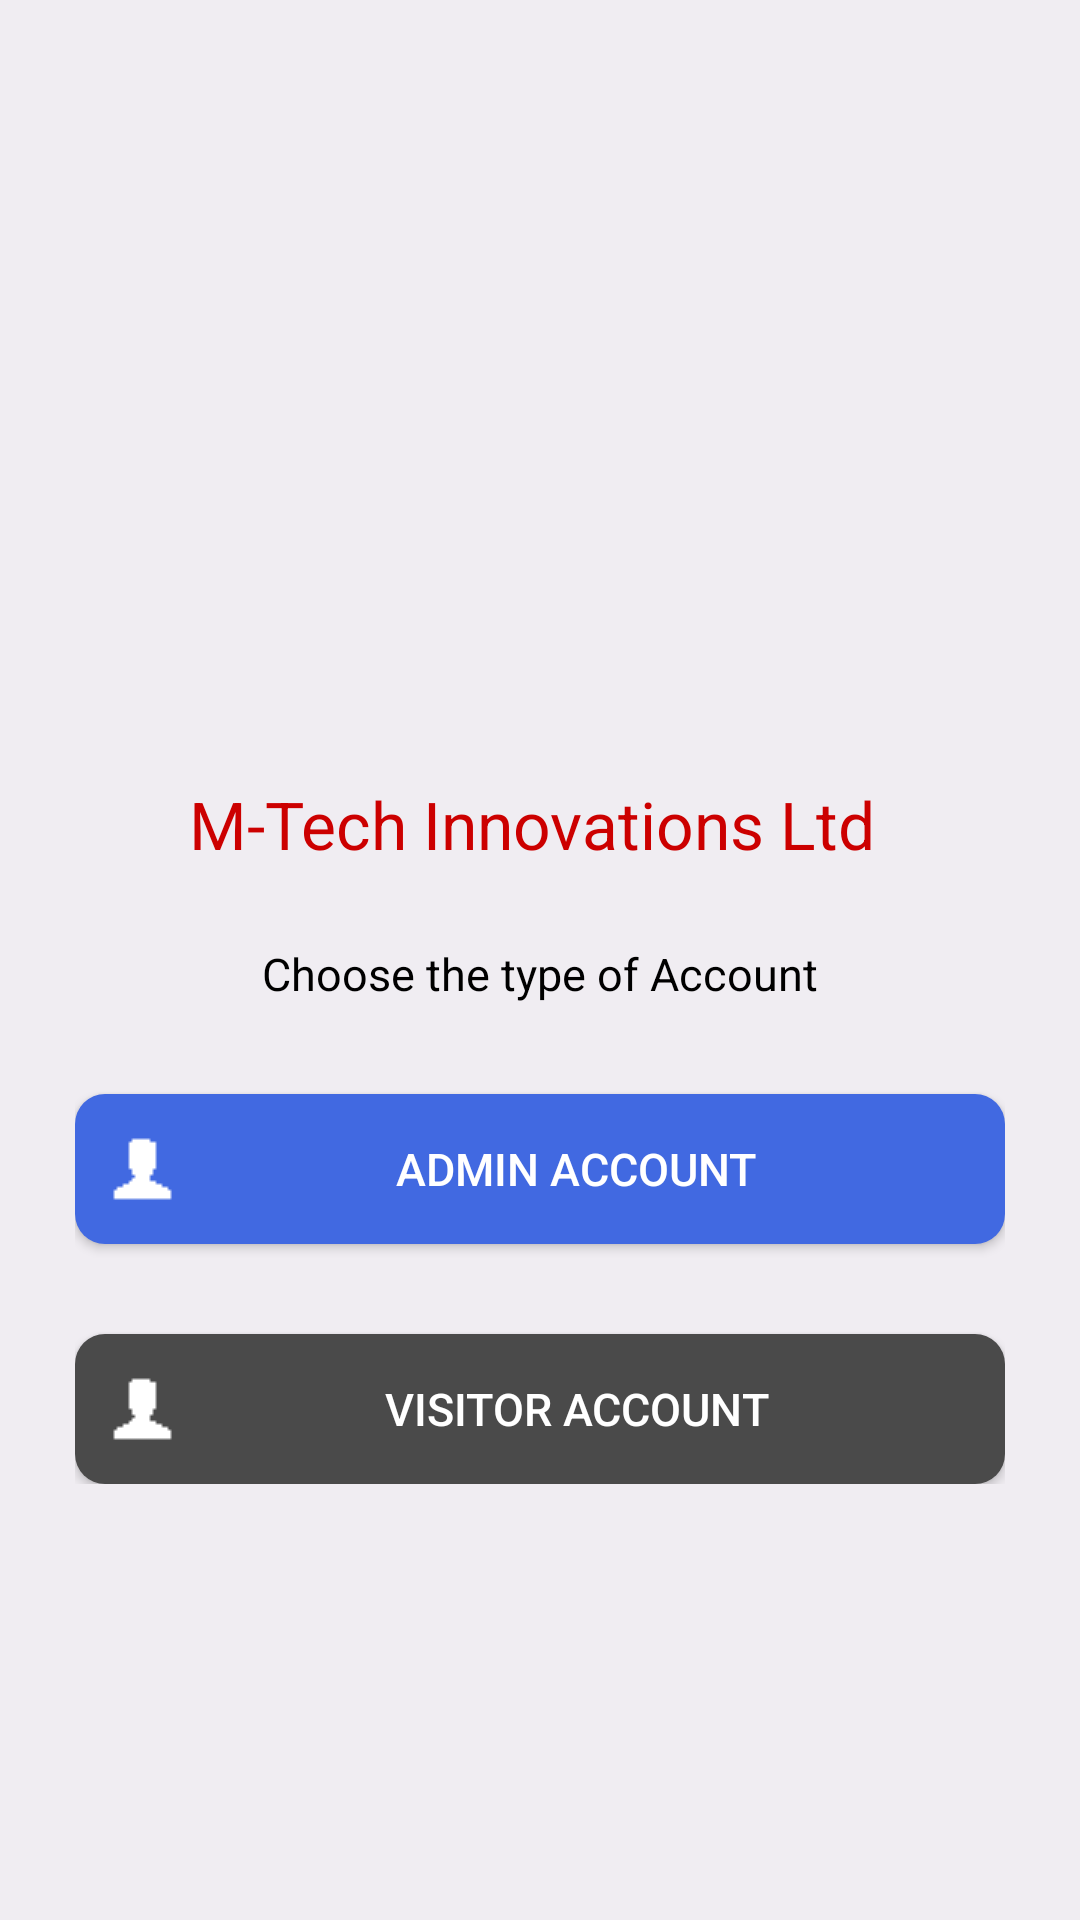

Reconstruct the res/layout file that produces this screen, plus the resources it refers to.
<!-- AndroidManifest.xml: application theme AppTheme -->
<!-- res/layout/select_activity.xml -->
<?xml version="1.0" encoding="utf-8"?>
<RelativeLayout xmlns:android="http://schemas.android.com/apk/res/android"
    xmlns:tools="http://schemas.android.com/tools"
    android:layout_width="fill_parent"
    android:layout_height="fill_parent"
    android:background="#F0EDF2"
    android:gravity="center_vertical"
   >

    <ScrollView
        android:layout_width="fill_parent"
        android:layout_height="fill_parent" >

        <LinearLayout
            android:layout_width="fill_parent"
            android:layout_height="wrap_content"
            android:layout_gravity="center_vertical"
            android:layout_margin="10dp"
            android:gravity="center_horizontal"
            android:orientation="vertical"
            android:padding="15dp" >

            <ImageView
                android:id="@+id/register_img"
                android:layout_width="100dp"
                android:layout_height="100dp"
                android:scaleType="fitXY"
                android:layout_marginBottom="15dp"
                android:src="@drawable/logo" />

            <TextView
                android:layout_width="wrap_content"
                android:layout_height="wrap_content"
                android:text="M-Tech Innovations Ltd "
                android:textAppearance="?android:attr/textAppearanceSmall"
                android:textColor="#cc0000"
                android:textSize="22dp" />

            <TextView
                android:id="@+id/login_txt_forget_passwd"
                android:layout_width="wrap_content"
                android:layout_height="wrap_content"
                android:layout_marginTop="25dp"
                android:text="Choose the type of Account"
                android:textAppearance="?android:attr/textAppearanceSmall"
                android:textColor="#000000"
                android:textSize="15dp" />

            <Button
                android:id="@+id/account_btn_admin"
                android:layout_width="fill_parent"
                android:layout_height="50dp"
                android:layout_marginTop="30dp"
                android:background="@drawable/btn_account"
                android:padding="10dp"
                android:drawableLeft="@drawable/user"
                android:text="ADMIN ACCOUNT"
                android:textColor="#FFFFFF"
                android:textSize="15dp"
                android:onClick="admin"/>

            <Button
                android:id="@+id/account_btn_visitor"
                android:layout_width="fill_parent"
                android:layout_height="50dp"
                android:layout_marginTop="30dp"
                android:background="@drawable/btn_visitor"
                android:padding="10dp"
                android:drawableLeft="@drawable/user"
                android:text="VISITOR ACCOUNT"
                android:textColor="#FFFFFF"
                android:onClick="visitor"
                android:textSize="15dp" />
        </LinearLayout>
    </ScrollView>

</RelativeLayout>
<!-- resources referenced by this layout -->
<resources>
  <!-- drawable btn_account (drawable) -->
  <?xml version="1.0" encoding="utf-8"?>
  <selector xmlns:android="http://schemas.android.com/apk/res/android">
  
      <item android:state_pressed="true"><shape>
              <corners android:radius="10dp" />
  
              <solid android:color="#A4C3F2" />
  
              <size android:height="40dp" />
          </shape></item>
      <item><shape>
              <corners android:radius="10dp" />
  
              <solid android:color="#4169e1" />
  
              <size android:height="40dp" />
          </shape></item>
  
  </selector>
  <!-- drawable btn_visitor (drawable) -->
  <?xml version="1.0" encoding="utf-8"?>
  <selector xmlns:android="http://schemas.android.com/apk/res/android">
  
      <item android:state_pressed="true"><shape>
              <corners android:radius="10dp" />
  
              <solid android:color="#00cc00" />
  
              <size android:height="40dp" />
          </shape></item>
      <item>
          <shape>
              <corners android:radius="10dp" />
  
             <solid android:color="#4A4A4A"/>
  
              <size android:height="40dp" />
          </shape>
          
          </item>
  
  </selector>
  <!-- drawable user: png bitmap (drawable, 313 bytes) -->
  <style name="AppTheme" parent="Theme.AppCompat.Light.DarkActionBar">
          
          <item name="colorPrimary">@color/colorPrimary</item>
          <item name="colorPrimaryDark">@color/colorPrimaryDark</item>
          <item name="colorAccent">@color/colorAccent</item>
  
      </style>
  <color name="colorPrimary">#3F51B5</color>
  <color name="colorPrimaryDark">#303F9F</color>
  <color name="colorAccent">#FF4081</color>
</resources>
